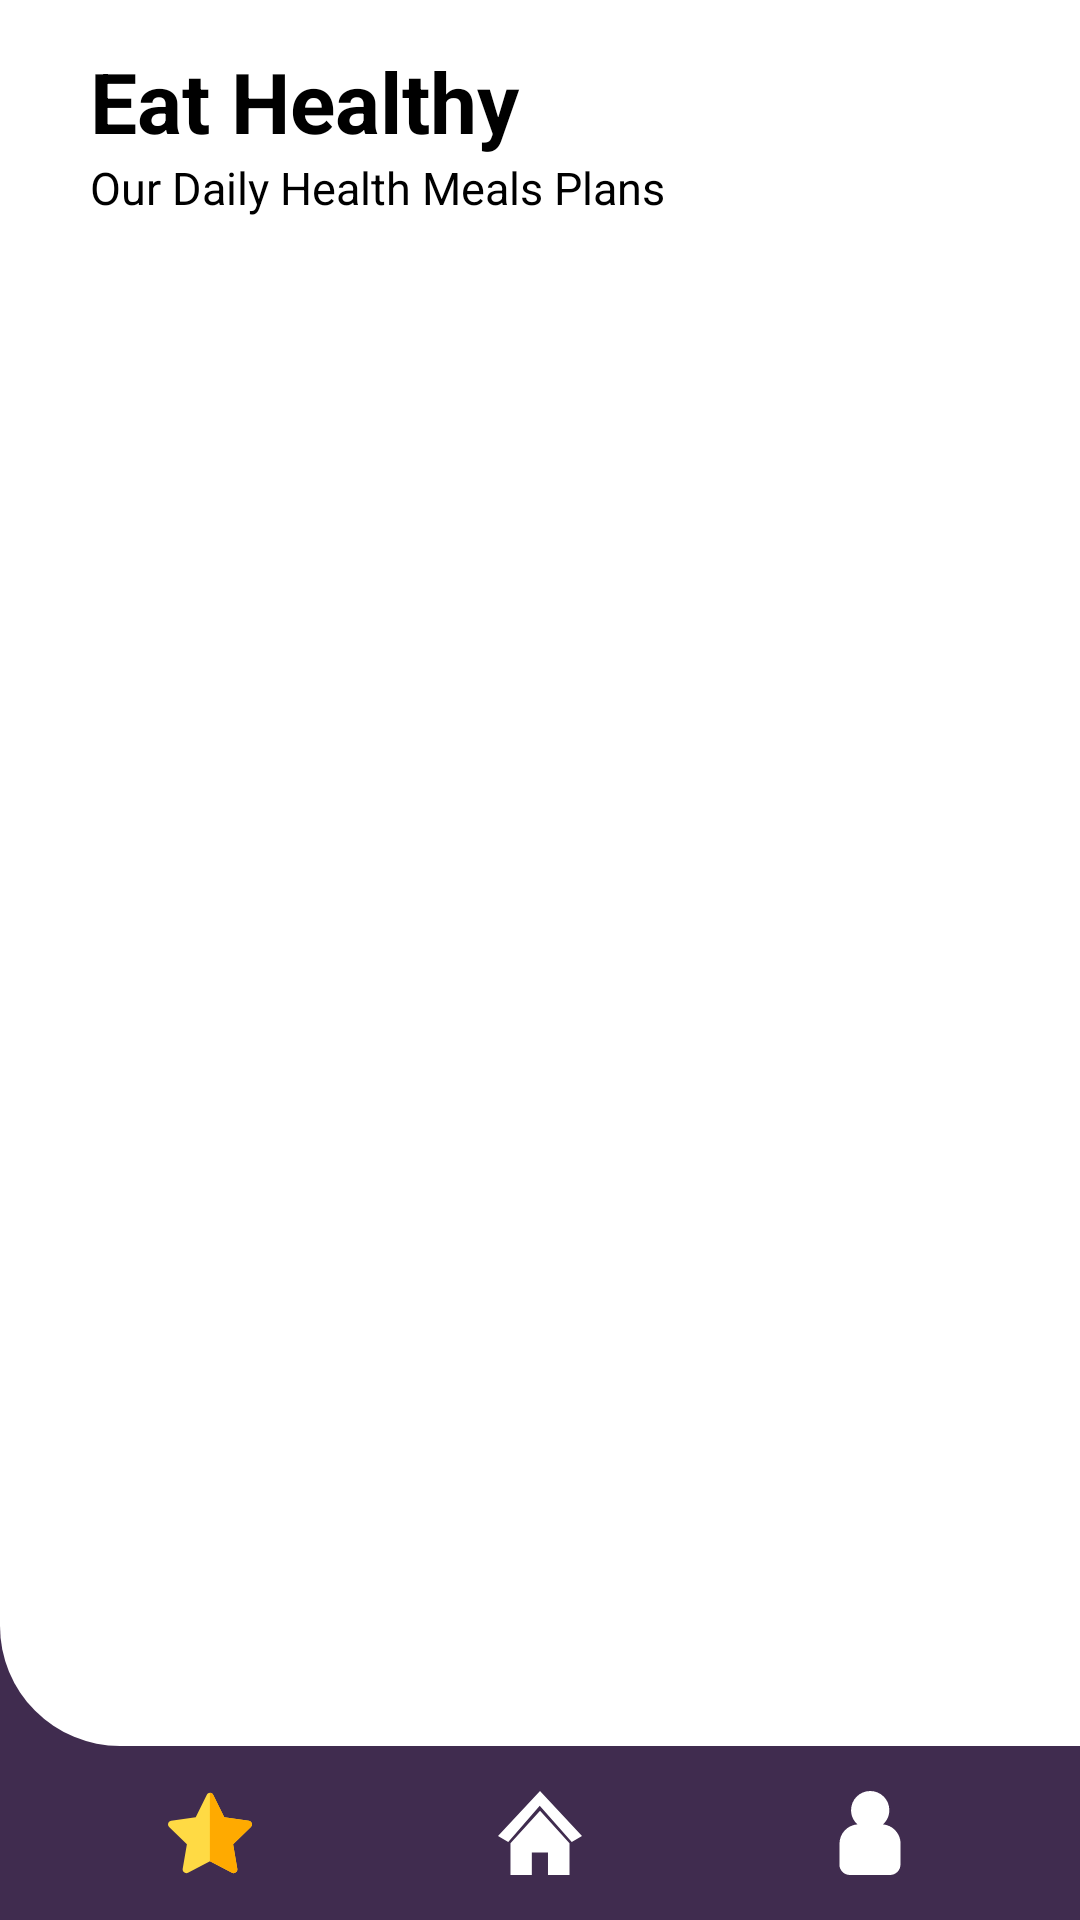

Here is an Android app screen rendered from its layout file. Give the layout XML and the strings, colors and styles it references.
<!-- AndroidManifest.xml: application theme Theme.Health_advisor -->
<!-- res/layout/activity_main.xml -->
<?xml version="1.0" encoding="utf-8"?>
<LinearLayout xmlns:android="http://schemas.android.com/apk/res/android"
    xmlns:app="http://schemas.android.com/apk/res-auto"
    xmlns:tools="http://schemas.android.com/tools"
    android:layout_width="match_parent"
    android:layout_height="match_parent"
    android:background="@color/basic_color"
    android:orientation="vertical"
    tools:context=".MainActivity">

    <LinearLayout
        android:layout_width="match_parent"
        android:layout_height="match_parent"
        android:layout_weight="0.1"
        android:background="@drawable/home_laout_style"
        android:orientation="vertical">

        <TextView
            android:layout_marginTop="@dimen/main_margin"
            android:layout_marginHorizontal="@dimen/main_margin"
            android:id="@+id/main_text"
            android:layout_width="match_parent"
            android:layout_height="wrap_content"
            android:paddingLeft="@dimen/main_padding"
            android:text="@string/title_home_page"
            android:textColor="@color/black"
            android:textSize="28sp"
            android:textStyle="bold" />

        <TextView
            android:layout_marginHorizontal="@dimen/main_margin"
            android:id="@+id/para_text"
            android:layout_width="match_parent"
            android:layout_height="wrap_content"
            android:paddingLeft="@dimen/main_padding"
            android:text="@string/para_home_page"
            android:textColor="@color/black"
            android:textSize="15sp" />

        <FrameLayout
            android:id="@+id/categories_fr_container"
            android:name="com.example.aklny.categories_fragment"
            android:layout_width="match_parent"
            android:layout_height="match_parent"
            android:layout_marginHorizontal="@dimen/main_margin"
            android:paddingHorizontal="@dimen/main_padding"></FrameLayout>

    </LinearLayout>

    <LinearLayout
        android:layout_width="match_parent"
        android:layout_height="match_parent"
        android:layout_weight="1"
        android:background="@color/basic_color"
        android:orientation="horizontal"
        android:padding="@dimen/main_padding">

        <ImageView
            android:id="@+id/btn_main_favorite"
            android:layout_width="wrap_content"
            android:layout_height="wrap_content"
            android:layout_weight="1"
            app:srcCompat="@drawable/ic_favorite" />

        <ImageView
            android:id="@+id/btn_main_home"
            android:layout_width="wrap_content"
            android:layout_height="wrap_content"
            android:layout_weight="1"
            app:srcCompat="@drawable/ic_home" />

        <ImageView
            android:id="@+id/btn_main_profile"
            android:layout_width="wrap_content"
            android:layout_height="wrap_content"
            android:layout_weight="1"
            app:srcCompat="@drawable/ic_profile" />
    </LinearLayout>

</LinearLayout>
<!-- resources referenced by this layout -->
<resources>
  <color name="basic_color">#402C4F</color>
  <color name="black">#FF000000</color>
  <dimen name="main_margin">5dp</dimen>
  <dimen name="main_padding">5dp</dimen>
  <!-- drawable home_laout_style (drawable) -->
  <?xml version="1.0" encoding="utf-8"?>
  <shape xmlns:android="http://schemas.android.com/apk/res/android">
      <solid android:color="@color/white"></solid>
      <corners android:bottomLeftRadius="40dp"></corners>
  </shape>
  <!-- drawable ic_favorite (drawable) -->
  <vector xmlns:android="http://schemas.android.com/apk/res/android"
      android:width="@dimen/footer_icon_size"
      android:height="@dimen/footer_icon_size"
      android:viewportWidth="512"
      android:viewportHeight="512">
    <path
        android:pathData="M276.014,23.866l67.027,135.799l149.825,21.785c18.306,2.662 25.615,25.157 12.369,38.071L396.825,325.205l25.578,149.24c3.125,18.232 -16.012,32.135 -32.385,23.528l-134.025,-70.452l-134.016,70.452c-16.374,8.608 -35.511,-5.294 -32.386,-23.528l25.58,-149.241L6.764,219.521c-13.246,-12.912 -5.937,-35.409 12.369,-38.071l149.824,-21.787l67.026,-135.798C244.171,7.277 267.827,7.277 276.014,23.866z"
        android:fillColor="#FFDA44"/>
    <path
        android:pathData="M492.867,181.448l-149.825,-21.785L276.014,23.866c-4.215,-8.541 -12.524,-12.695 -20.718,-12.441v416.463l0.698,-0.366l134.025,70.451c16.374,8.607 35.51,-5.296 32.386,-23.528l-25.578,-149.241l108.409,-105.685C518.482,206.605 511.172,184.11 492.867,181.448z"
        android:fillColor="#FFAA00"/>
  </vector>
  <!-- drawable ic_home (drawable) -->
  <vector xmlns:android="http://schemas.android.com/apk/res/android"
      android:width="@dimen/footer_icon_size"
      android:height="@dimen/footer_icon_size"
      android:viewportWidth="122.88"
      android:viewportHeight="112.07">
    <path
        android:fillColor="@color/white"
        android:pathData="M61.44,0L0,60.18l14.99,7.87L61.04,19.7l46.85,48.36l14.99,-7.87L61.44,0L61.44,0zM18.26,69.63L18.26,69.63L61.5,26.38l43.11,43.25h0v0v42.43H73.12V82.09H49.49v29.97H18.26V69.63L18.26,69.63L18.26,69.63z"
        android:fillType="evenOdd"/>
  </vector>
  <!-- drawable ic_profile (drawable) -->
  <vector xmlns:android="http://schemas.android.com/apk/res/android"
      android:width="@dimen/footer_icon_size"
      android:height="@dimen/footer_icon_size"
      android:viewportWidth="45.916"
      android:viewportHeight="45.916">
    <path
        android:fillColor="@color/white"
        android:pathData="M30.061,18.237c2.127,-1.916 3.476,-4.683 3.476,-7.772C33.536,4.684 28.85,0 23.07,0C17.29,0 12.604,4.685 12.604,10.465c0,3.085 1.343,5.85 3.467,7.766c-5.441,0.422 -9.74,4.928 -9.779,10.477L6.224,40.154c-0.01,1.525 0.59,2.99 1.665,4.072c1.075,1.08 2.537,1.689 4.062,1.689h10.151h11.794c3.15,0 5.709,-2.543 5.729,-5.693l0.068,-11.361c0.021,-2.826 -1.089,-5.538 -3.083,-7.544C34.851,19.543 32.526,18.465 30.061,18.237z"/>
  </vector>
  <string name="para_home_page">Our Daily Health Meals Plans</string>
  <string name="title_home_page">Eat Healthy</string>
  <style name="Theme.Health_advisor" parent="Theme.MaterialComponents.DayNight.DarkActionBar">
          
          <item name="colorPrimary">@color/basic_color</item>
          <item name="colorPrimaryVariant">@color/basic_color</item>
          <item name="colorOnPrimary">@color/white</item>
          
          <item name="colorSecondary">@color/teal_200</item>
          <item name="colorSecondaryVariant">@color/teal_700</item>
          <item name="colorOnSecondary">@color/white</item>
          
          <item name="android:statusBarColor" tools:targetApi="l">?attr/colorPrimaryVariant</item>
          
          
      </style>
  <color name="white">#FFFFFFFF</color>
  <dimen name="footer_icon_size">20dp</dimen>
  <color name="teal_200">#FF03DAC5</color>
  <color name="teal_700">#FF018786</color>
</resources>
